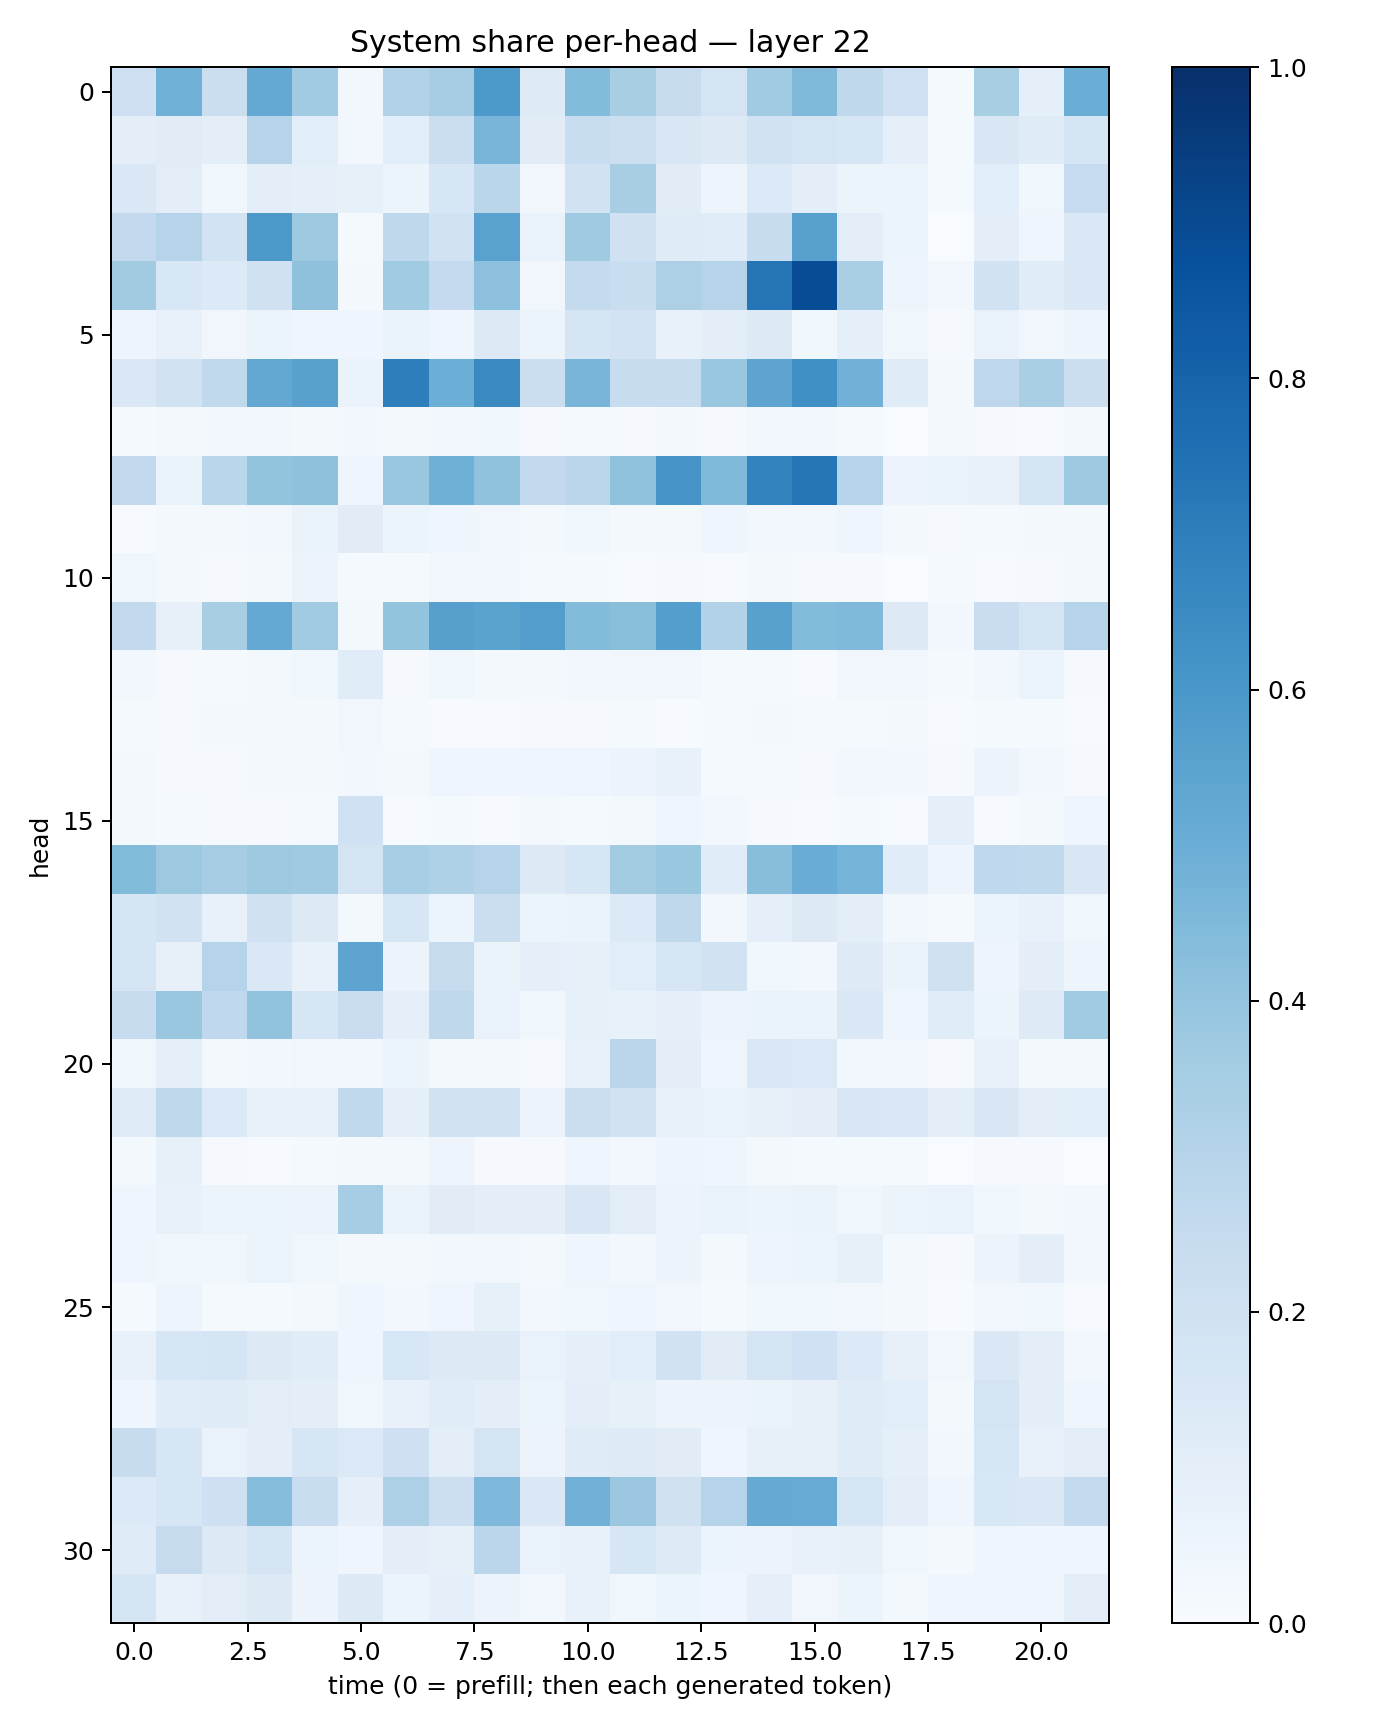

Data behind this chart, as committed beside it:
0.20636486, 0.48763114, 0.22609854, 0.5206449, 0.36663774, 0.023512926, 0.3158675, 0.35143173, 0.5928406, 0.12342139, 0.43835738, 0.34261253, 0.24573633, 0.17876299, 0.36593357, 0.44593474, 0.27091485, 0.19956644, 0.011758161, 0.34288165, 0.08986199, 0.50025594
0.09935, 0.1128, 0.09713, 0.3, 0.1084, 0.03076, 0.1063, 0.2223, 0.4672, 0.1115, 0.2334, 0.2157, 0.1491, 0.1281, 0.1931, 0.1761, 0.1594, 0.09008, 0.01217, 0.1511, 0.1196, 0.1679
0.1451, 0.1044, 0.03592, 0.09743, 0.09277, 0.0836, 0.05917, 0.1631, 0.287, 0.0346, 0.1909, 0.3399, 0.1098, 0.04925, 0.1337, 0.09796, 0.06063, 0.0611, 0.01221, 0.1074, 0.0373, 0.2472
0.2596, 0.2973, 0.1869, 0.5974, 0.3729, 0.0124, 0.2717, 0.1884, 0.5513, 0.06796, 0.3688, 0.1971, 0.1207, 0.1134, 0.2421, 0.5568, 0.09647, 0.05331, 0.003837, 0.09656, 0.03975, 0.1457
0.3621, 0.1538, 0.1353, 0.1954, 0.4133, 0.01804, 0.3663, 0.2505, 0.4179, 0.03224, 0.2552, 0.2327, 0.3267, 0.3022, 0.7357, 0.8902, 0.337, 0.04989, 0.02408, 0.1918, 0.1139, 0.1479
0.04813, 0.07505, 0.03394, 0.05918, 0.04541, 0.0423, 0.06553, 0.04672, 0.1271, 0.05391, 0.1679, 0.1816, 0.07494, 0.09394, 0.1283, 0.03848, 0.08937, 0.0384, 0.01054, 0.06682, 0.03431, 0.04747
0.1474, 0.1884, 0.2632, 0.5268, 0.5582, 0.06441, 0.6972, 0.4988, 0.654, 0.221, 0.4655, 0.238, 0.2415, 0.3851, 0.5404, 0.6291, 0.4832, 0.1186, 0.01849, 0.2748, 0.3373, 0.2266
0.01199, 0.0197, 0.02885, 0.02818, 0.02265, 0.02748, 0.02062, 0.02498, 0.03777, 0.01102, 0.01259, 0.01134, 0.01885, 0.008794, 0.0319, 0.02736, 0.01538, 0.003631, 0.01741, 0.01018, 0.006973, 0.01601
0.2596, 0.06338, 0.2859, 0.4006, 0.4103, 0.03946, 0.3899, 0.4896, 0.4094, 0.2591, 0.2816, 0.4085, 0.6096, 0.4477, 0.6795, 0.7299, 0.2972, 0.05716, 0.06688, 0.07629, 0.1658, 0.3788
0.005418, 0.02281, 0.02052, 0.02459, 0.06522, 0.1121, 0.05393, 0.04662, 0.03433, 0.02251, 0.03622, 0.02026, 0.02312, 0.04379, 0.03037, 0.0246, 0.04622, 0.01579, 0.009181, 0.01304, 0.02073, 0.01566
0.03677, 0.02156, 0.01109, 0.02311, 0.05857, 0.014, 0.01464, 0.03413, 0.02377, 0.0126, 0.01444, 0.006334, 0.007832, 0.005312, 0.01578, 0.008337, 0.008709, 0.002585, 0.01172, 0.005868, 0.008377, 0.02015
0.2595, 0.0785, 0.3413, 0.5203, 0.3671, 0.01601, 0.3985, 0.5598, 0.5483, 0.5741, 0.4409, 0.4232, 0.5677, 0.3131, 0.558, 0.4412, 0.4462, 0.1271, 0.02459, 0.2289, 0.1792, 0.3011
0.02561, 0.01134, 0.01203, 0.01672, 0.03698, 0.1167, 0.01135, 0.03722, 0.01662, 0.02304, 0.02588, 0.03284, 0.03222, 0.01376, 0.0129, 0.006169, 0.03136, 0.03456, 0.01301, 0.03063, 0.05087, 0.008732
0.01444, 0.009079, 0.01787, 0.01584, 0.01758, 0.03299, 0.01322, 0.007678, 0.007049, 0.008607, 0.0113, 0.01237, 0.007371, 0.01524, 0.01599, 0.01463, 0.01219, 0.0164, 0.007375, 0.0154, 0.01253, 0.004731
0.01645, 0.0112, 0.01044, 0.01723, 0.01715, 0.02815, 0.02283, 0.04479, 0.04606, 0.04363, 0.03973, 0.05762, 0.07132, 0.01335, 0.01238, 0.01068, 0.03069, 0.02376, 0.01133, 0.05844, 0.02991, 0.01155
0.01877, 0.01487, 0.009562, 0.009306, 0.01198, 0.2007, 0.006992, 0.01491, 0.004644, 0.01705, 0.01207, 0.01807, 0.03931, 0.02747, 0.01128, 0.005524, 0.0125, 0.00555, 0.08708, 0.007357, 0.01697, 0.04083
0.4404, 0.3763, 0.3479, 0.3759, 0.3711, 0.1784, 0.3451, 0.3227, 0.3038, 0.1313, 0.1577, 0.357, 0.3864, 0.116, 0.4292, 0.5074, 0.4762, 0.1163, 0.05011, 0.2671, 0.2627, 0.1512
0.1678, 0.1942, 0.07735, 0.1958, 0.1326, 0.02097, 0.1572, 0.06202, 0.2244, 0.05213, 0.06604, 0.1351, 0.273, 0.02591, 0.08919, 0.1289, 0.1014, 0.02801, 0.01178, 0.05974, 0.07406, 0.0359
0.1691, 0.08154, 0.2989, 0.1448, 0.07317, 0.5422, 0.05785, 0.2436, 0.06593, 0.08776, 0.08006, 0.1073, 0.1596, 0.1876, 0.03894, 0.02364, 0.1239, 0.06302, 0.1961, 0.05012, 0.09812, 0.05064
0.2405, 0.3889, 0.2681, 0.4035, 0.164, 0.2293, 0.08626, 0.2713, 0.06846, 0.03725, 0.0825, 0.07062, 0.08681, 0.0585, 0.06419, 0.06401, 0.146, 0.04223, 0.1155, 0.05086, 0.1238, 0.3635
0.03783, 0.08617, 0.02133, 0.02446, 0.03421, 0.0254, 0.05253, 0.01645, 0.01858, 0.009969, 0.07139, 0.2814, 0.09684, 0.04259, 0.1463, 0.1377, 0.02585, 0.02537, 0.008174, 0.07376, 0.02053, 0.02229
0.1176, 0.2702, 0.1382, 0.07622, 0.07226, 0.2642, 0.08609, 0.1949, 0.1879, 0.05564, 0.2236, 0.1938, 0.07533, 0.06776, 0.0814, 0.1008, 0.1506, 0.1448, 0.09813, 0.1504, 0.1044, 0.1058
0.01659, 0.08331, 0.01057, 0.007786, 0.01465, 0.01828, 0.01918, 0.05023, 0.00936, 0.01052, 0.04232, 0.02808, 0.0499, 0.04122, 0.02137, 0.01224, 0.01426, 0.01497, 0.003326, 0.009292, 0.00814, 0.002937
0.04461, 0.07243, 0.05385, 0.0592, 0.05781, 0.3509, 0.06374, 0.1122, 0.09841, 0.09901, 0.1486, 0.1044, 0.05737, 0.06754, 0.06077, 0.0632, 0.03543, 0.05223, 0.0703, 0.03901, 0.02308, 0.02728
0.04549, 0.0377, 0.03644, 0.0614, 0.03758, 0.02299, 0.02087, 0.02507, 0.03243, 0.01921, 0.04317, 0.03056, 0.05476, 0.02246, 0.04995, 0.05313, 0.08244, 0.02217, 0.008653, 0.05757, 0.09654, 0.02537
0.01317, 0.04801, 0.01345, 0.01312, 0.01627, 0.04234, 0.0275, 0.03929, 0.08222, 0.02419, 0.03662, 0.04344, 0.03138, 0.014, 0.03571, 0.03804, 0.03447, 0.02198, 0.00479, 0.03432, 0.0387, 0.004661
0.07272, 0.1618, 0.168, 0.1273, 0.1148, 0.03919, 0.1525, 0.1289, 0.1255, 0.06672, 0.09071, 0.1074, 0.1898, 0.1127, 0.1739, 0.2027, 0.1363, 0.07846, 0.03471, 0.1421, 0.1034, 0.02885
0.04111, 0.1151, 0.1205, 0.102, 0.09453, 0.03882, 0.0727, 0.1144, 0.09816, 0.05991, 0.1001, 0.08563, 0.05839, 0.05799, 0.06423, 0.07929, 0.1175, 0.1071, 0.01981, 0.1777, 0.1007, 0.04173
0.242, 0.1586, 0.06926, 0.09513, 0.1588, 0.1368, 0.2076, 0.09792, 0.1749, 0.05754, 0.1184, 0.1236, 0.1111, 0.04666, 0.08513, 0.07936, 0.1202, 0.09266, 0.02654, 0.1597, 0.07522, 0.1022
0.1335, 0.1589, 0.2041, 0.431, 0.2309, 0.09226, 0.3272, 0.218, 0.45, 0.1436, 0.4837, 0.381, 0.1965, 0.2985, 0.5119, 0.5112, 0.1615, 0.1024, 0.0468, 0.1537, 0.1465, 0.2563
0.119, 0.2454, 0.1307, 0.1645, 0.0589, 0.04037, 0.09893, 0.083, 0.2832, 0.06925, 0.07469, 0.1635, 0.1243, 0.0537, 0.05695, 0.07307, 0.07889, 0.03687, 0.01741, 0.04649, 0.04233, 0.04566
0.1681, 0.07491, 0.1016, 0.1315, 0.05808, 0.1322, 0.06079, 0.08869, 0.05503, 0.03044, 0.07328, 0.0361, 0.05247, 0.03914, 0.09018, 0.03201, 0.05173, 0.01861, 0.04373, 0.04246, 0.04226, 0.1033
